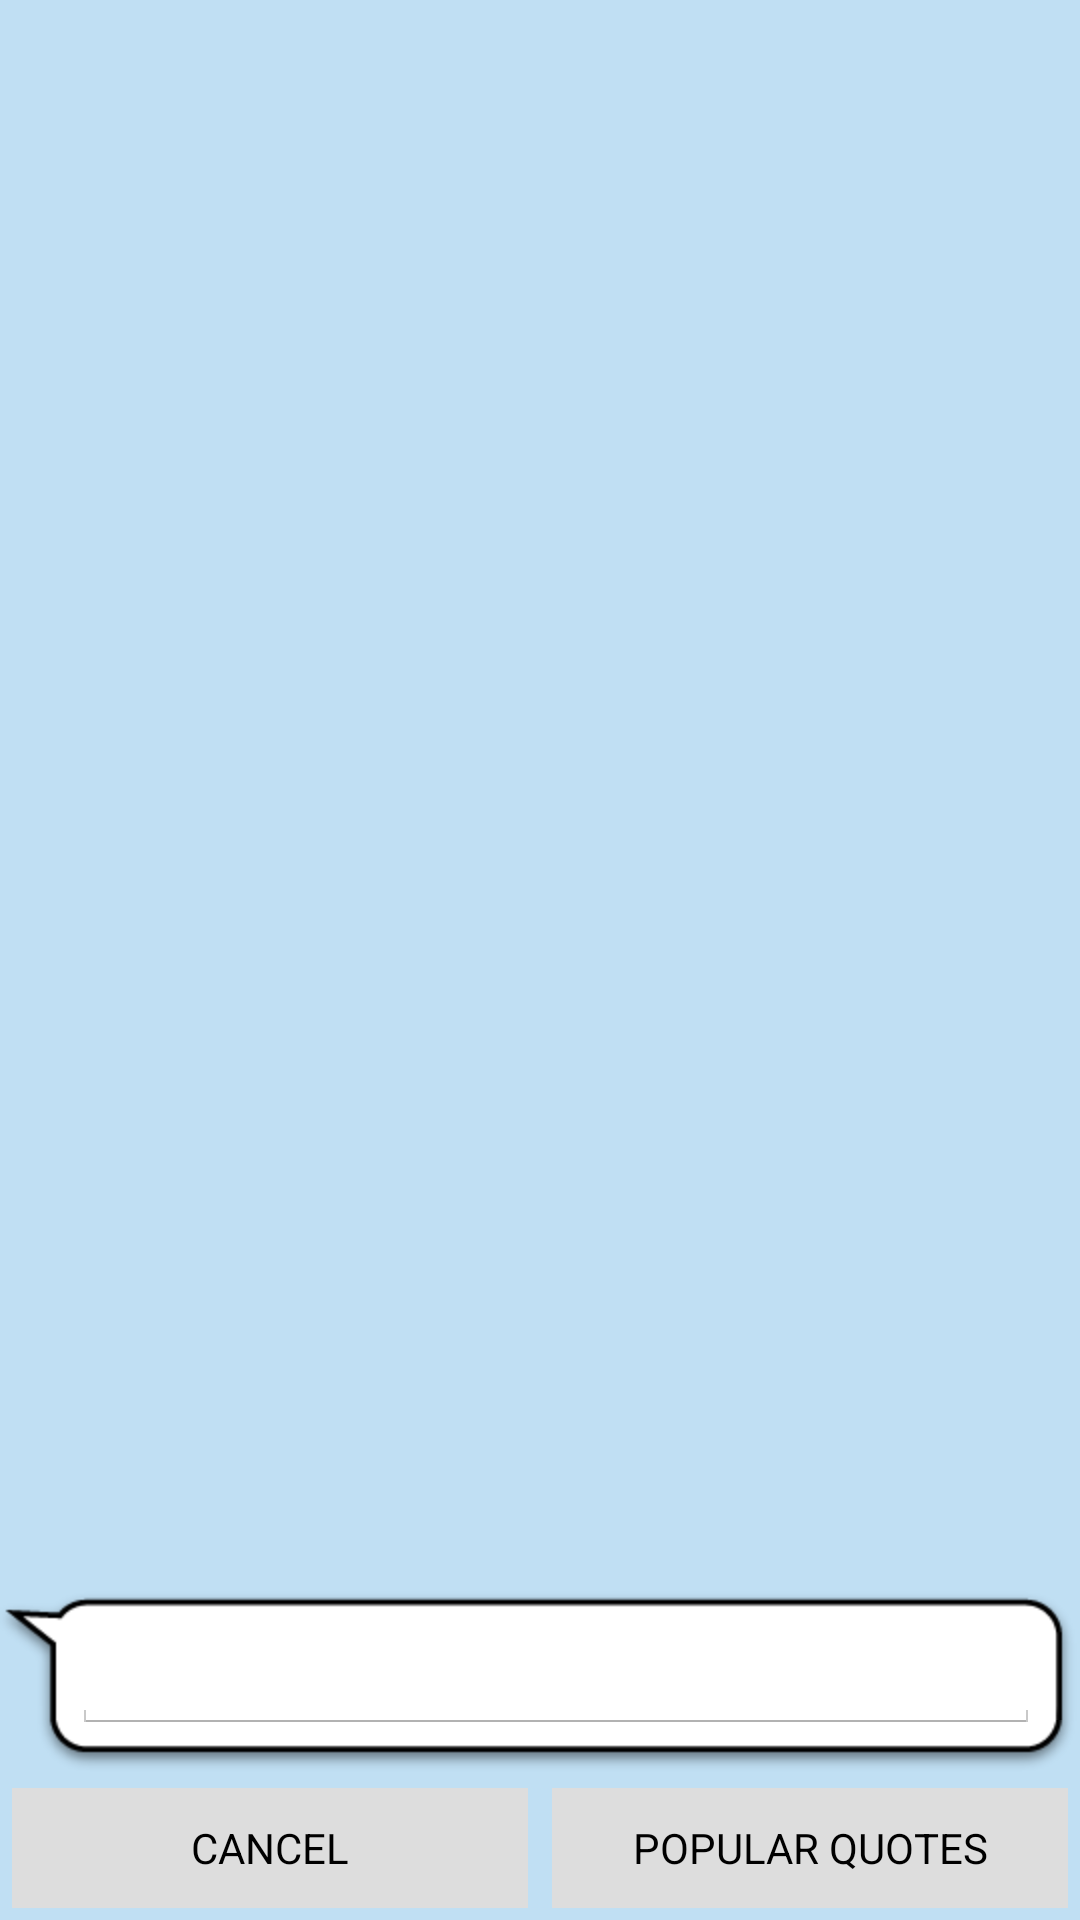

Produce the Android XML layout that renders to this screen, including the resource entries it uses.
<!-- AndroidManifest.xml: application theme Theme.splash -->
<!-- res/layout/chat.xml -->
<?xml version="1.0" encoding="utf-8"?>
<LinearLayout android:orientation="vertical" android:background="@drawable/chatbackground" android:layout_width="fill_parent" android:layout_height="fill_parent"
  xmlns:android="http://schemas.android.com/apk/res/android">
    <ListView android:id="@id/list" android:background="#00000000" android:layout_width="fill_parent" android:layout_height="fill_parent" android:cacheColorHint="#00000000" android:layout_weight="1.0" />
    <LinearLayout android:id="@id/editbubble" android:background="@drawable/bubble" android:layout_width="fill_parent" android:layout_height="wrap_content" android:layout_weight="0.0">
        <EditText android:id="@id/textfield" android:layout_width="wrap_content" android:layout_height="wrap_content" android:text="" android:layout_weight="1.0" android:inputType="text" />
    </LinearLayout>
    <LinearLayout android:orientation="horizontal" android:id="@id/linearLayout2" android:layout_width="fill_parent" android:layout_height="wrap_content">
        <Button android:textSize="14.0dip" android:id="@id/donebutton" android:background="@drawable/buttonbackground" android:layout_width="fill_parent" android:layout_height="40.0dip" android:layout_margin="4.0dip" android:text="@string/cancel" android:layout_weight="1.0" android:textAllCaps="true" />
        <Button android:textSize="14.0dip" android:id="@id/quotesbutton" android:background="@drawable/buttonbackground" android:layout_width="fill_parent" android:layout_height="40.0dip" android:layout_margin="4.0dip" android:text="@string/popular_quotes" android:maxLines="1" android:layout_weight="1.0" android:textAllCaps="true" />
    </LinearLayout>
</LinearLayout>
<!-- resources referenced by this layout -->
<resources>
  <!-- drawable buttonbackground (drawable) -->
  <?xml version="1.0" encoding="utf-8"?>
  <selector
    xmlns:android="http://schemas.android.com/apk/res/android">
      <item android:state_pressed="true" android:drawable="@drawable/grayB" />
      <item android:state_focused="true" android:drawable="@drawable/orange" />
      <item android:drawable="@drawable/grayD" />
  </selector>
  <string name="cancel">Cancel</string>
  <string name="popular_quotes">Popular Quotes</string>
  <style name="Theme.splash" parent="@android:style/Theme.Holo.Light">
          <item name="android:windowBackground">@drawable/darkpandablue</item>
          <item name="android:windowNoTitle">true</item>
          <item name="android:windowContentOverlay">@null</item>
          <item name="android:windowActionBar">false</item>
      </style>
</resources>
